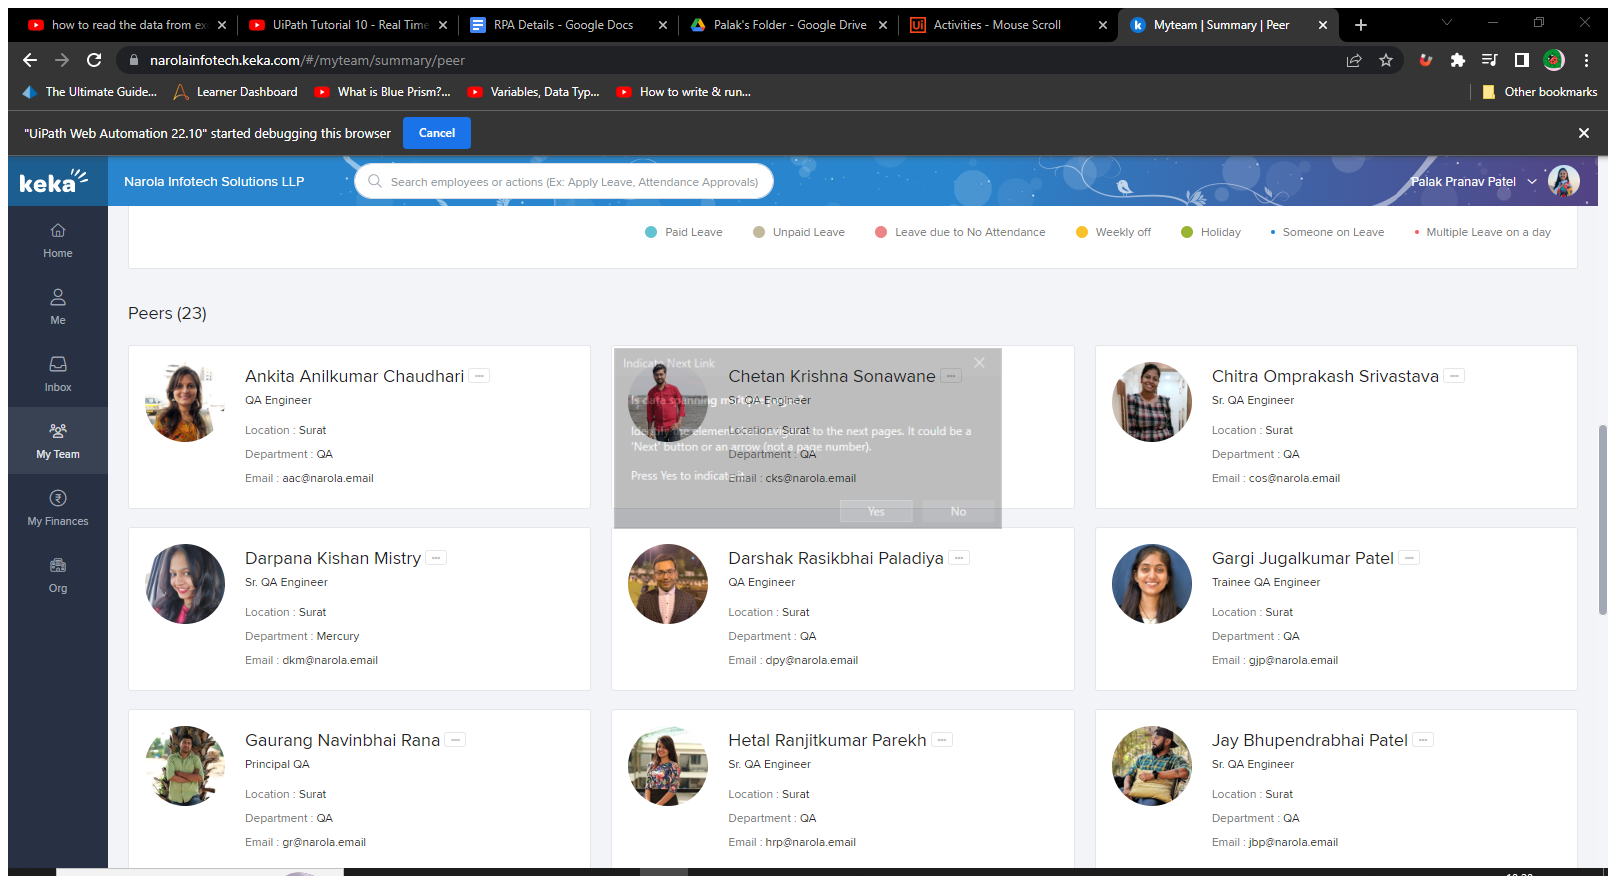
Workflow: ExtractData and sent in mail

Step 1: Attach Browser 'MyteamSum Page' in window 'Myteam | Summary | Peer' (chrome.exe)

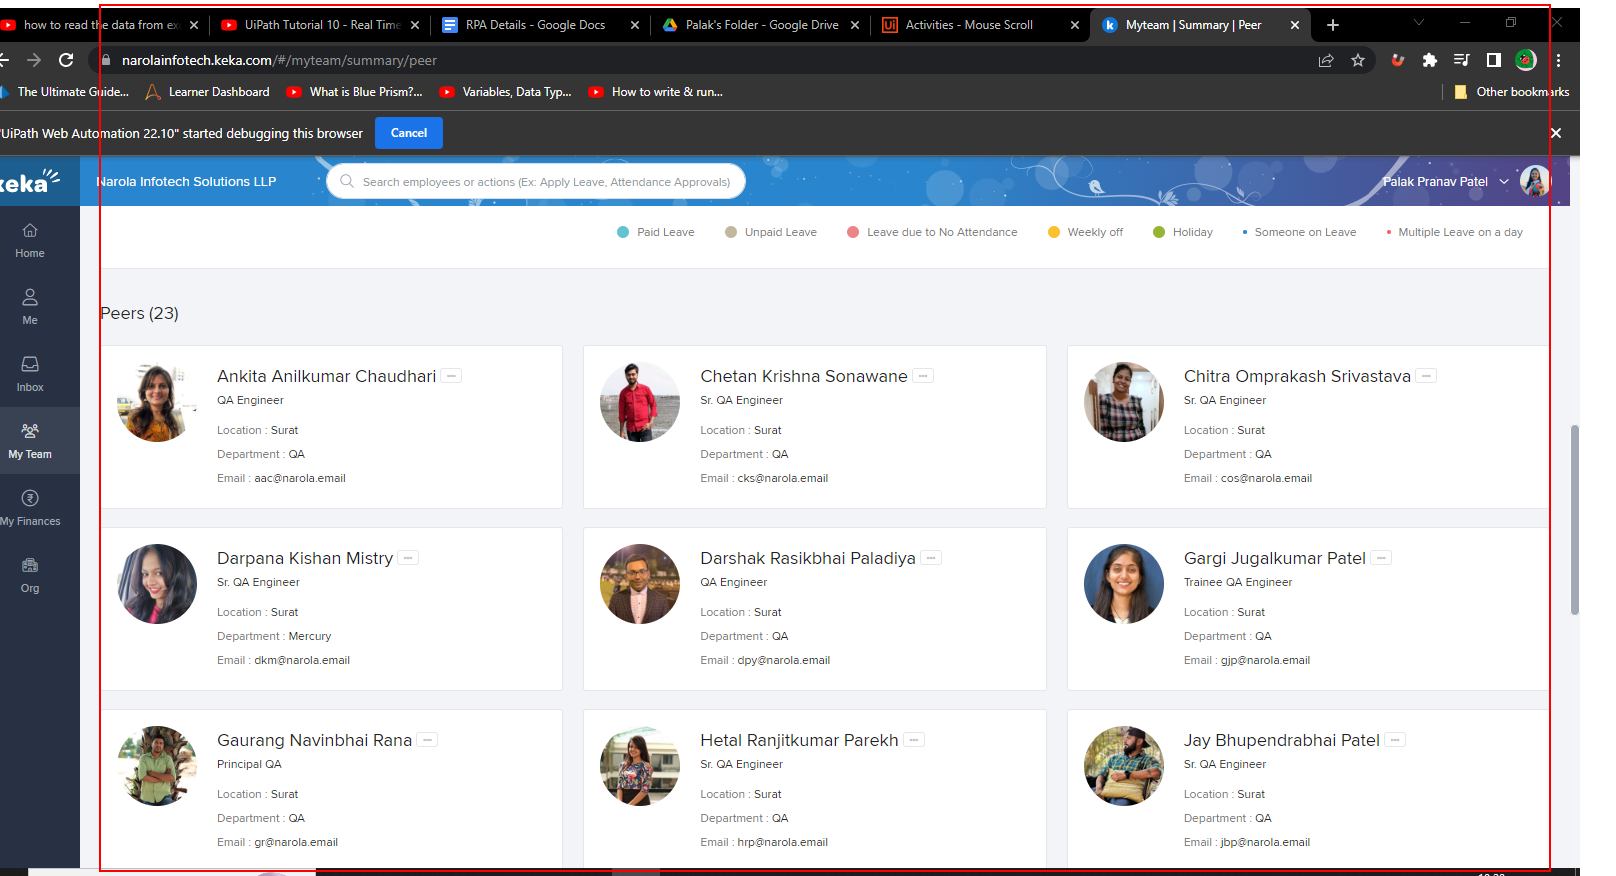
Step 2: get-text from the employee-team-summary